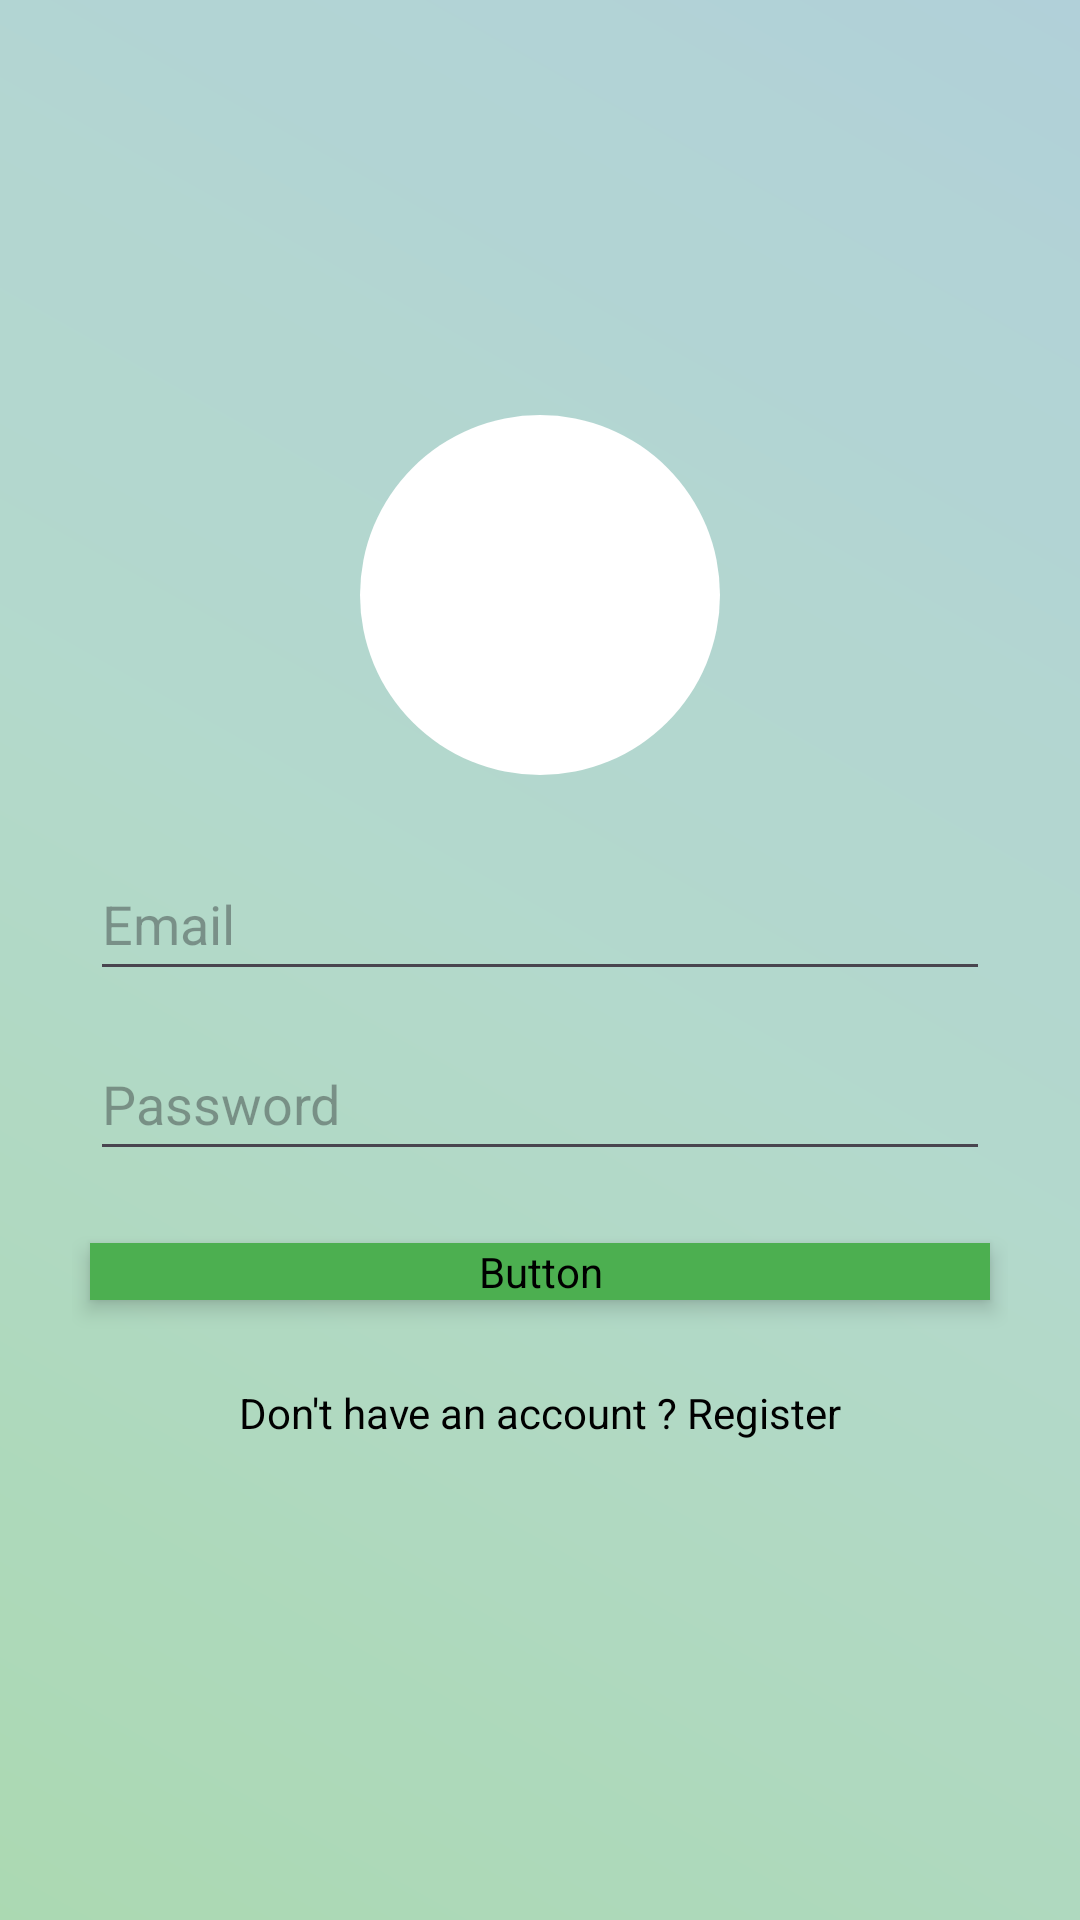

Android layout source for this screen:
<!-- AndroidManifest.xml: application theme Theme.Login -->
<!-- res/layout/activity_loginactivity.xml -->
<FrameLayout xmlns:android="http://schemas.android.com/apk/res/android"

    android:layout_width="match_parent"
    android:layout_height="match_parent"
    android:orientation="vertical" >

    
    <ImageView
        android:id="@+id/backgroundImage"
        android:layout_width="match_parent"
        android:layout_height="match_parent"
        android:scaleType="centerCrop"
        android:src="@drawable/bg_modern_light"
        android:contentDescription="@string/BgImage"/>

    
    <View
        android:layout_width="match_parent"
        android:layout_height="match_parent"
        android:background="#20000000" />

    
    <LinearLayout
        android:orientation="vertical"
        android:padding="24dp"
        android:gravity="center"
        android:layout_width="match_parent"
        android:layout_height="match_parent">

        
        <ImageView
            android:id="@+id/image"
            android:layout_width="120dp"
            android:layout_height="120dp"
            android:layout_marginBottom="24dp"
            android:src="@drawable/spalsh_fit_track"
            android:scaleType="centerCrop"
            android:background="@drawable/circle_background"
            android:contentDescription="@string/LoginImage" />

    <EditText
        android:id="@+id/emailInput"
        android:hint="@string/E_mail"
        android:inputType="textEmailAddress"
        android:autofillHints="emailAddress"
        android:minHeight="48dp"
        android:layout_width="300dp"
        android:layout_height="wrap_content"/>

    <EditText
        android:id="@+id/passwordInput"
        android:hint="@string/Password"
        android:inputType="textPassword"
        android:minHeight="48dp"
        android:autofillHints="password"
        android:layout_width="300dp"
        android:layout_height="wrap_content"
        android:layout_marginTop="12dp"
        android:textColor="@color/dark_primary"
        />

    <Button
        android:id="@+id/loginButton"
        android:text="@string/app_name"
        android:textSize="18sp"
        android:layout_width="300dp"
        android:layout_height="wrap_content"
        android:textColor="#C40E425B"
        android:layout_marginTop="24dp"
        android:backgroundTint="@color/light_primary"
        android:background="@drawable/rounded_button"
        android:foreground="?attr/selectableItemBackgroundBorderless"
        android:elevation="4dp"
        android:fontFamily="@font/roboto_semicondensed_medium" />


    <TextView
        android:id="@+id/registerLink"
        android:layout_width="match_parent"
        android:layout_height="48dp"
        android:layout_marginTop="20dp"
        android:text="@string/String"
        android:textAlignment="center"
        android:textColor="@color/dark_on_primary"
        android:clickable="true"
        android:focusable="true"
        android:padding="8dp"/>
    </LinearLayout>
</FrameLayout>
<!-- resources referenced by this layout -->
<resources>
  <color name="dark_on_primary">#000000</color>
  <color name="dark_primary">#81C784</color>
  <color name="light_primary">#4CAF50</color>
  <!-- drawable bg_modern_light (drawable) -->
  <?xml version="1.0" encoding="utf-8"?>
  <layer-list xmlns:android="http://schemas.android.com/apk/res/android">
  
      
      <item>
          <shape android:shape="rectangle">
              <gradient
                  android:startColor="#B4F6BE"
                  android:endColor="#BDEAF6"
                  android:centerColor="#C0F6E3"
                  android:angle="45"  />
          </shape>
      </item>
  
      
      <item android:top="0dp">
          <shape android:shape="rectangle">
              <solid android:color="#33FFFFFF" /> 
          </shape>
      </item>
  
  </layer-list>
  <!-- drawable circle_background (drawable) -->
  <shape xmlns:android="http://schemas.android.com/apk/res/android"
      android:shape="oval">
      <solid android:color="#FFFFFFFF"/>
      <size android:width="120dp" android:height="120dp"/>
  </shape>
  <!-- drawable rounded_button (drawable) -->
  <shape xmlns:android="http://schemas.android.com/apk/res/android"
      android:shape="rectangle">
      <solid android:color="#33FFFFFF"/> 
      <corners android:radius="16dp"/>
      <stroke android:width="1dp" android:color="#80FFFFFF"/>
  </shape>
  <string name="BgImage">Bg Image</string>
  <string name="E_mail">Email</string>
  <string name="LoginImage">Login Image</string>
  <string name="Password">Password</string>
  <string name="String">Don\'t have an account ? Register</string>
  <string name="app_name">Login</string>
  <style name="Theme.Login" parent="Base.Theme.Login" />
  <style name="Base.Theme.Login" parent="Theme.Material3.DayNight.NoActionBar">
          
          
      </style>
</resources>
